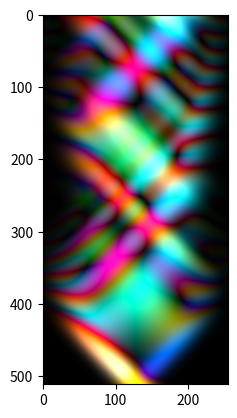

This figure's Python source:
"""Minimal self contained numpy example of the leapfrog scheme
for the equation geometric_derivative(phi) = m * phi,
in the full algebra of x+t-
"""
import numpy as np
import matplotlib.pyplot as plt

def edt(lhs, rhs, courant=0.33):
	lhs -= rhs * courant
idt = edt

ed = lambda d: lambda a: np.roll(a, shift=-1, axis=d) - a
id = lambda d: lambda a: a - np.roll(a, shift=+1, axis=d)
edx = ed(0)
idx = id(0)

x2 = np.linspace(-1, 1, 256) ** 2
m = x2[:] / 6

def leapfrog(phi):
	s, x, t, xt = phi
	edt(s,  -(+idx(xt) + m * t))  # t
	edt(x,  +(+edx(t)  + m * xt)) # xt
	idt(t,  +(+idx(x)  + m * s))  # s
	idt(xt, -(+edx(s)  + m * x))  # x

phi = np.zeros((4, 256))
phi[...] = np.random.normal(size=(4, 1)) * np.exp(-x2 * 32)
xt = np.empty((4, 512, 256))
for t in range(512):
	xt[..., t, :] = phi
	for _ in range(3):
		leapfrog(phi)

plt.imshow((np.abs(np.moveaxis(xt[1:4], 0, -1))[::-1]))
plt.show()